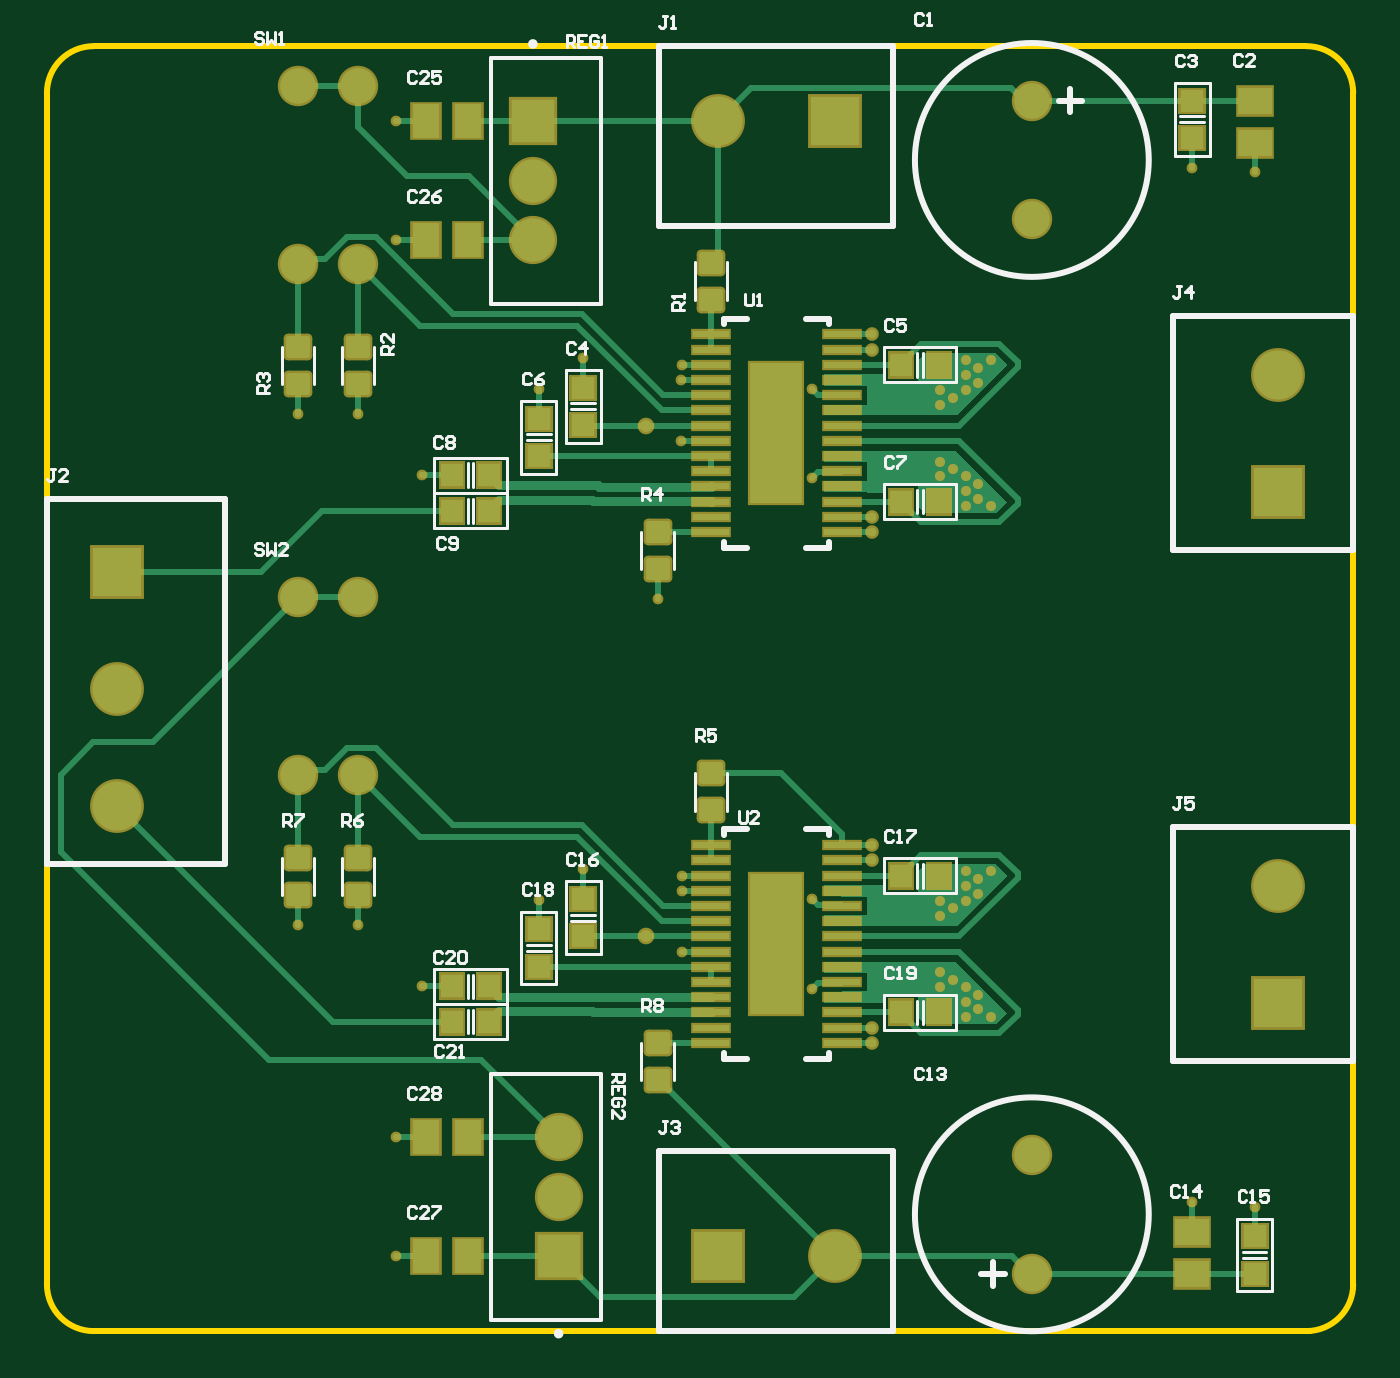
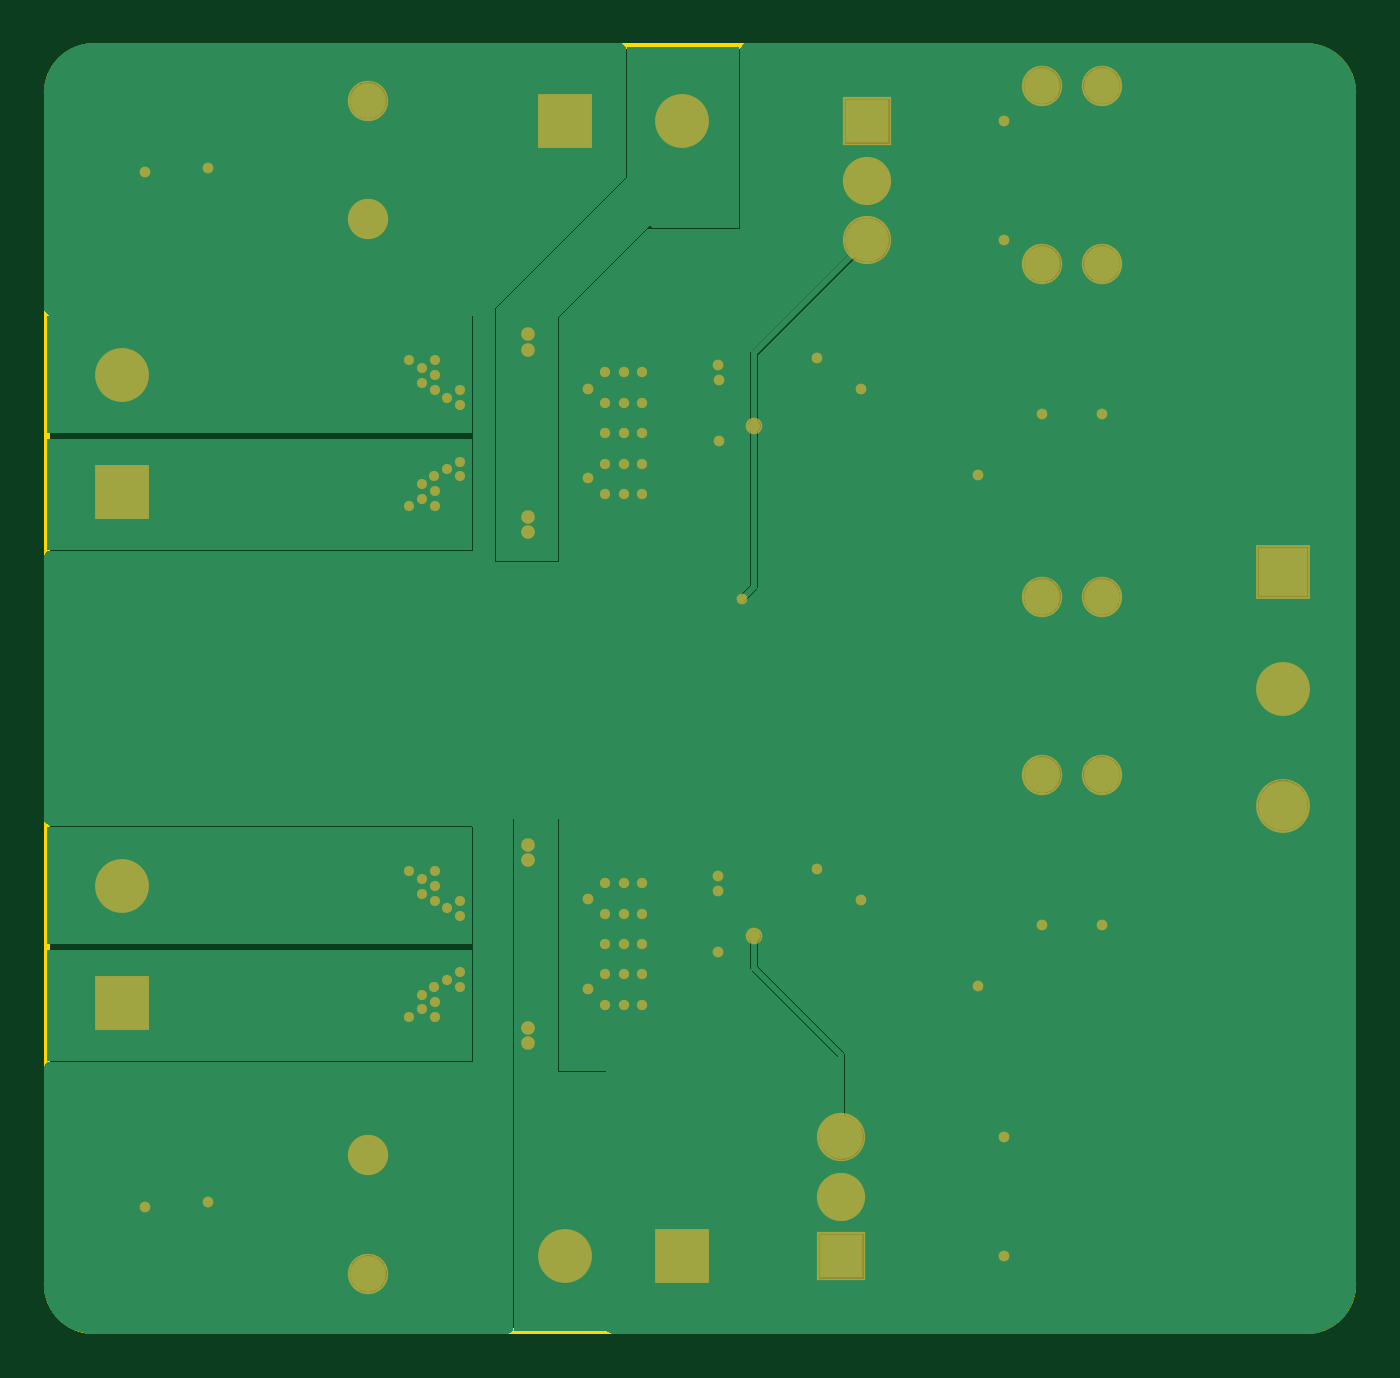
Circuit board: 9 layer files. Board 55.9 x 54.9 mm.
- bottom_copper: PCB.GBL (14748 bytes)
- bottom_silk: PCB.GBO (268 bytes)
- paste: PCB.GBP (266 bytes)
- bottom_mask: PCB.GBS (3302 bytes)
- outline: PCB.GM1 (745 bytes)
- top_copper: PCB.GTL (12813 bytes)
- top_silk: PCB.GTO (17046 bytes)
- paste: PCB.GTP (2988 bytes)
- top_mask: PCB.GTS (6024 bytes)

=== bottom_copper: PCB.GBL (14748 bytes, source omitted) ===
=== bottom_silk: PCB.GBO ===
G04*
G04 #@! TF.GenerationSoftware,Altium Limited,Altium Designer,25.8.1 (18)*
G04*
G04 Layer_Color=32896*
%FSLAX44Y44*%
%MOMM*%
G71*
G04*
G04 #@! TF.SameCoordinates,99744387-A38E-4539-A8C8-20A6DD82CAC9*
G04*
G04*
G04 #@! TF.FilePolarity,Positive*
G04*
G01*
G75*
M02*

=== paste: PCB.GBP ===
G04*
G04 #@! TF.GenerationSoftware,Altium Limited,Altium Designer,25.8.1 (18)*
G04*
G04 Layer_Color=128*
%FSLAX44Y44*%
%MOMM*%
G71*
G04*
G04 #@! TF.SameCoordinates,99744387-A38E-4539-A8C8-20A6DD82CAC9*
G04*
G04*
G04 #@! TF.FilePolarity,Positive*
G04*
G01*
G75*
M02*

=== bottom_mask: PCB.GBS ===
G04*
G04 #@! TF.GenerationSoftware,Altium Limited,Altium Designer,25.8.1 (18)*
G04*
G04 Layer_Color=16711935*
%FSLAX44Y44*%
%MOMM*%
G71*
G04*
G04 #@! TF.SameCoordinates,99744387-A38E-4539-A8C8-20A6DD82CAC9*
G04*
G04*
G04 #@! TF.FilePolarity,Negative*
G04*
G01*
G75*
%ADD28C,1.7272*%
%ADD29R,2.3032X2.3032*%
%ADD30C,2.3032*%
%ADD31C,2.0632*%
%ADD32R,2.0632X2.0632*%
%ADD33R,2.3032X2.3032*%
%ADD34C,0.4318*%
%ADD35C,0.4400*%
%ADD36C,0.4572*%
%ADD37C,0.5842*%
%ADD38C,0.7112*%
D28*
X421160Y75330D02*
D03*
Y24530D02*
D03*
Y475380D02*
D03*
Y526180D02*
D03*
X132870Y532530D02*
D03*
X107470D02*
D03*
Y456330D02*
D03*
X132870D02*
D03*
X107470Y237890D02*
D03*
Y314090D02*
D03*
X132870Y237890D02*
D03*
Y314090D02*
D03*
D29*
X336940Y517440D02*
D03*
X286940Y32000D02*
D03*
D30*
Y517440D02*
D03*
X30000Y274720D02*
D03*
X526570Y408940D02*
D03*
Y190500D02*
D03*
X30000Y224720D02*
D03*
X336940Y32000D02*
D03*
D31*
X218800Y57400D02*
D03*
X207800Y491890D02*
D03*
Y466490D02*
D03*
X218800Y82800D02*
D03*
D32*
X207800Y517290D02*
D03*
X218800Y32000D02*
D03*
D33*
X526570Y358940D02*
D03*
Y140500D02*
D03*
X30000Y324720D02*
D03*
D34*
X392801Y359175D02*
D03*
X392948Y365440D02*
D03*
X387449Y368615D02*
D03*
X392801Y352825D02*
D03*
X403799D02*
D03*
X381950Y371790D02*
D03*
Y365440D02*
D03*
X398300Y362350D02*
D03*
X392801Y415055D02*
D03*
X403799D02*
D03*
X392801Y408705D02*
D03*
X398300Y405530D02*
D03*
X392801Y402355D02*
D03*
X387302Y399180D02*
D03*
X381802Y402355D02*
D03*
Y396005D02*
D03*
X398300Y411880D02*
D03*
Y356000D02*
D03*
X381802Y177565D02*
D03*
Y183915D02*
D03*
X387302Y180740D02*
D03*
X392801Y183915D02*
D03*
X398300Y187090D02*
D03*
X392801Y190265D02*
D03*
X403799Y196615D02*
D03*
X392801D02*
D03*
X398300Y193440D02*
D03*
X398300Y143910D02*
D03*
X381950Y147000D02*
D03*
Y153350D02*
D03*
X403799Y134385D02*
D03*
X392801D02*
D03*
X387449Y150175D02*
D03*
X392948Y147000D02*
D03*
X392801Y140735D02*
D03*
X398300Y137560D02*
D03*
D35*
X311940Y152500D02*
D03*
Y139500D02*
D03*
Y178500D02*
D03*
Y191500D02*
D03*
X319940D02*
D03*
Y178500D02*
D03*
Y165500D02*
D03*
Y152500D02*
D03*
Y139500D02*
D03*
X303940Y178500D02*
D03*
Y165500D02*
D03*
Y152500D02*
D03*
Y139500D02*
D03*
X311940Y165500D02*
D03*
X303940Y191500D02*
D03*
X311940Y370940D02*
D03*
Y357940D02*
D03*
Y396940D02*
D03*
Y409940D02*
D03*
X319940D02*
D03*
Y396940D02*
D03*
Y383940D02*
D03*
Y370940D02*
D03*
Y357940D02*
D03*
X303940Y396940D02*
D03*
Y383940D02*
D03*
Y370940D02*
D03*
Y357940D02*
D03*
X311940Y383940D02*
D03*
X303940Y409940D02*
D03*
D36*
X210340Y402890D02*
D03*
X229390Y197450D02*
D03*
X210340Y184450D02*
D03*
X271643Y162250D02*
D03*
Y188250D02*
D03*
Y194750D02*
D03*
X160430Y147350D02*
D03*
Y366040D02*
D03*
X271240Y380690D02*
D03*
Y406690D02*
D03*
X271643Y413190D02*
D03*
X107470Y392270D02*
D03*
X132870D02*
D03*
X107470Y173830D02*
D03*
X132870D02*
D03*
X149270Y466490D02*
D03*
Y82800D02*
D03*
Y32000D02*
D03*
X229390Y416070D02*
D03*
X489740Y497480D02*
D03*
X516410Y495480D02*
D03*
X489740Y55230D02*
D03*
X516410Y53230D02*
D03*
X149270Y517290D02*
D03*
X327180Y402990D02*
D03*
Y364890D02*
D03*
Y184550D02*
D03*
Y146450D02*
D03*
X261140Y313190D02*
D03*
D37*
X352640Y341690D02*
D03*
Y348190D02*
D03*
Y419690D02*
D03*
Y426190D02*
D03*
Y123250D02*
D03*
Y129750D02*
D03*
Y201250D02*
D03*
Y207750D02*
D03*
D38*
X256060Y387190D02*
D03*
Y168750D02*
D03*
M02*

=== outline: PCB.GM1 ===
G04*
G04 #@! TF.GenerationSoftware,Altium Limited,Altium Designer,25.8.1 (18)*
G04*
G04 Layer_Color=16711935*
%FSLAX44Y44*%
%MOMM*%
G71*
G04*
G04 #@! TF.SameCoordinates,99744387-A38E-4539-A8C8-20A6DD82CAC9*
G04*
G04*
G04 #@! TF.FilePolarity,Positive*
G04*
G01*
G75*
%ADD10C,0.2540*%
D10*
X20000Y549440D02*
G03*
X0Y529440I0J-20000D01*
G01*
X558570Y529440D02*
G03*
X538570Y549440I-20000J0D01*
G01*
X538570Y0D02*
G03*
X558570Y20000I0J20000D01*
G01*
X0D02*
G03*
X20000Y0I20000J0D01*
G01*
X558570Y18570D02*
Y215500D01*
X361940Y0D02*
X540000D01*
X261940Y549440D02*
X538570D01*
X558570Y433940D02*
Y529440D01*
X20000Y549440D02*
X261940D01*
X0Y355720D02*
Y529440D01*
X-0Y20000D02*
Y355720D01*
X20000Y0D02*
X361940D01*
X558570Y215500D02*
Y433940D01*
M02*

=== top_copper: PCB.GTL (12813 bytes, source omitted) ===
=== top_silk: PCB.GTO (17046 bytes, source omitted) ===
=== paste: PCB.GTP ===
G04*
G04 #@! TF.GenerationSoftware,Altium Limited,Altium Designer,25.8.1 (18)*
G04*
G04 Layer_Color=8421504*
%FSLAX44Y44*%
%MOMM*%
G71*
G04*
G04 #@! TF.SameCoordinates,99744387-A38E-4539-A8C8-20A6DD82CAC9*
G04*
G04*
G04 #@! TF.FilePolarity,Positive*
G04*
G01*
G75*
%ADD14R,1.6000X0.3000*%
%ADD15R,2.2600X6.0300*%
%ADD16R,0.9500X1.0000*%
G04:AMPARAMS|DCode=17|XSize=0.94mm|YSize=1.02mm|CornerRadius=0.094mm|HoleSize=0mm|Usage=FLASHONLY|Rotation=270.000|XOffset=0mm|YOffset=0mm|HoleType=Round|Shape=RoundedRectangle|*
%AMROUNDEDRECTD17*
21,1,0.9400,0.8320,0,0,270.0*
21,1,0.7520,1.0200,0,0,270.0*
1,1,0.1880,-0.4160,-0.3760*
1,1,0.1880,-0.4160,0.3760*
1,1,0.1880,0.4160,0.3760*
1,1,0.1880,0.4160,-0.3760*
%
%ADD17ROUNDEDRECTD17*%
%ADD18R,1.0000X0.9500*%
%ADD19R,1.4500X1.1500*%
%ADD20R,1.1500X1.4500*%
D14*
X283940Y207750D02*
D03*
Y201250D02*
D03*
Y194750D02*
D03*
Y188250D02*
D03*
Y181750D02*
D03*
Y175250D02*
D03*
Y168750D02*
D03*
Y162250D02*
D03*
Y155750D02*
D03*
Y149250D02*
D03*
Y142750D02*
D03*
Y136250D02*
D03*
Y129750D02*
D03*
Y123250D02*
D03*
X339940Y207750D02*
D03*
Y201250D02*
D03*
Y194750D02*
D03*
Y188250D02*
D03*
Y181750D02*
D03*
Y175250D02*
D03*
Y168750D02*
D03*
Y162250D02*
D03*
Y155750D02*
D03*
Y149250D02*
D03*
Y142750D02*
D03*
Y136250D02*
D03*
Y129750D02*
D03*
Y123250D02*
D03*
X283940Y426190D02*
D03*
Y419690D02*
D03*
Y413190D02*
D03*
Y406690D02*
D03*
Y400190D02*
D03*
Y393690D02*
D03*
Y387190D02*
D03*
Y380690D02*
D03*
Y374190D02*
D03*
Y367690D02*
D03*
Y361190D02*
D03*
Y354690D02*
D03*
Y348190D02*
D03*
Y341690D02*
D03*
X339940Y426190D02*
D03*
Y419690D02*
D03*
Y413190D02*
D03*
Y406690D02*
D03*
Y400190D02*
D03*
Y393690D02*
D03*
Y387190D02*
D03*
Y380690D02*
D03*
Y374190D02*
D03*
Y367690D02*
D03*
Y361190D02*
D03*
Y354690D02*
D03*
Y348190D02*
D03*
Y341690D02*
D03*
D15*
X311940Y165500D02*
D03*
Y383940D02*
D03*
D16*
X189130Y147350D02*
D03*
X173130D02*
D03*
X189130Y132360D02*
D03*
X173130D02*
D03*
Y366040D02*
D03*
Y350800D02*
D03*
X189130Y366040D02*
D03*
Y350800D02*
D03*
X381340Y354690D02*
D03*
Y413190D02*
D03*
Y194750D02*
D03*
X365340D02*
D03*
X381340Y136250D02*
D03*
X365340D02*
D03*
Y413190D02*
D03*
Y354690D02*
D03*
D17*
X283940Y456890D02*
D03*
Y441090D02*
D03*
X107470Y186530D02*
D03*
X132870D02*
D03*
X107470Y404970D02*
D03*
X132870D02*
D03*
X107470Y420770D02*
D03*
X132870D02*
D03*
X283940Y222650D02*
D03*
Y238450D02*
D03*
X261140Y107450D02*
D03*
Y123250D02*
D03*
X107470Y202330D02*
D03*
X132870D02*
D03*
X261140Y325890D02*
D03*
Y341690D02*
D03*
D18*
X229390Y184750D02*
D03*
Y403370D02*
D03*
X210340Y171750D02*
D03*
X516410Y40530D02*
D03*
X489740Y510180D02*
D03*
X210340Y390190D02*
D03*
Y374190D02*
D03*
X229390Y168750D02*
D03*
Y387370D02*
D03*
X210340Y155750D02*
D03*
X516410Y24530D02*
D03*
X489740Y526180D02*
D03*
D19*
Y42530D02*
D03*
X516410Y508180D02*
D03*
X489740Y24530D02*
D03*
X516410Y526180D02*
D03*
D20*
X161970Y517290D02*
D03*
Y466490D02*
D03*
Y32000D02*
D03*
Y82800D02*
D03*
X179970D02*
D03*
Y32000D02*
D03*
Y466490D02*
D03*
Y517290D02*
D03*
M02*

=== top_mask: PCB.GTS (6024 bytes, source omitted) ===
